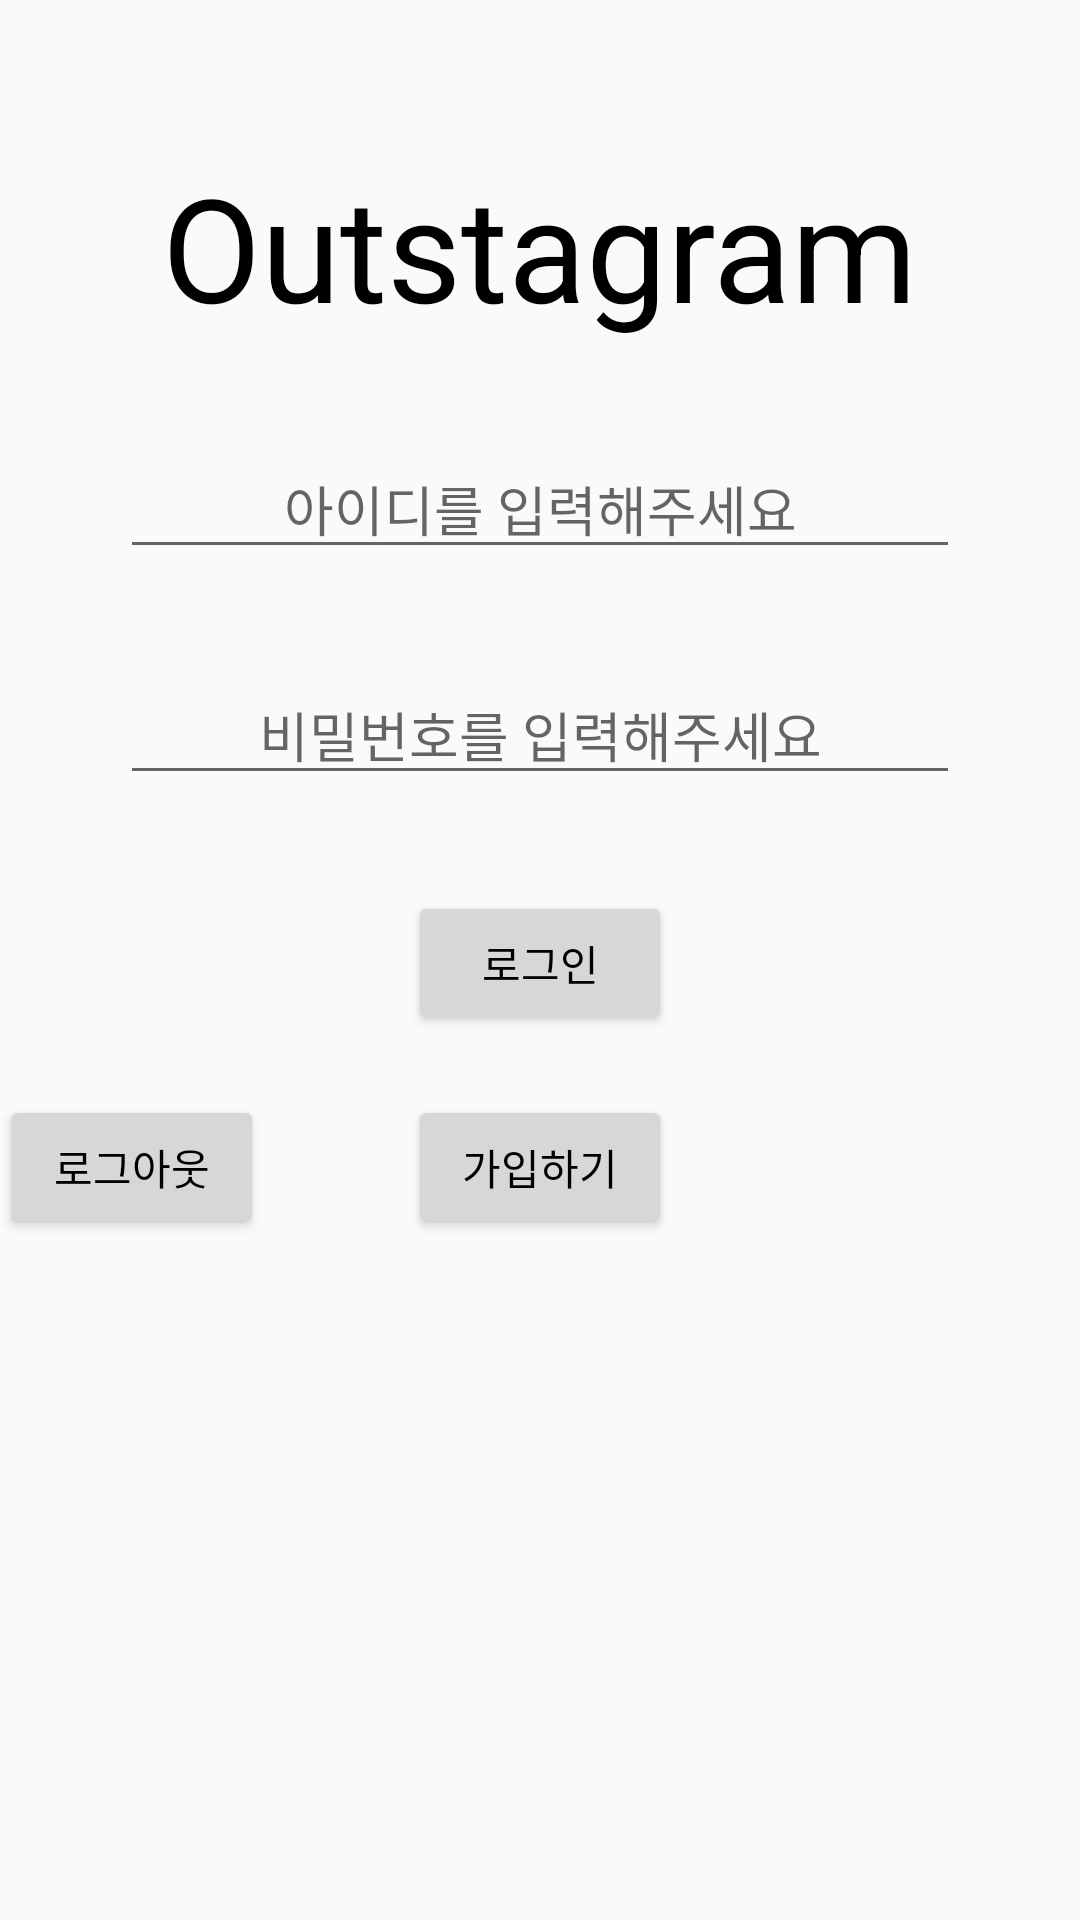

This screen was rendered from an Android layout file. Write that file and the resources it references.
<!-- AndroidManifest.xml: application theme AppTheme -->
<!-- res/layout/activity_email_sign_in.xml -->
<?xml version="1.0" encoding="utf-8"?>
<androidx.constraintlayout.widget.ConstraintLayout xmlns:android="http://schemas.android.com/apk/res/android"
    xmlns:app="http://schemas.android.com/apk/res-auto"
    xmlns:tools="http://schemas.android.com/tools"
    android:layout_width="match_parent"
    android:layout_height="match_parent"
    tools:context=".EmailSignUpActivity">


    <TextView
        android:id="@+id/signin_main_text"
        android:layout_width="wrap_content"
        android:layout_height="wrap_content"
        android:layout_marginTop="50dp"
        android:text="Outstagram"
        app:layout_constraintEnd_toEndOf="parent"
        app:layout_constraintStart_toStartOf="parent"
        app:layout_constraintTop_toTopOf="parent"
        android:textSize="48sp"
        />

    <EditText
        android:id="@+id/signin_username_inputbox"
        android:layout_width="match_parent"
        android:layout_height="wrap_content"
        android:hint="아이디를 입력해주세요"
        app:layout_constraintTop_toBottomOf="@id/signin_main_text"
        app:layout_constraintLeft_toLeftOf="parent"
        app:layout_constraintRight_toRightOf="parent"
        android:layout_marginTop="32dp"
        android:layout_marginLeft="40dp"
        android:layout_marginRight="40dp"
        android:gravity="center"

        />

    <EditText
        android:id="@+id/signin_password_inputbox"
        android:layout_width="match_parent"
        android:layout_height="wrap_content"
        android:hint="비밀번호를 입력해주세요"
        app:layout_constraintTop_toBottomOf="@id/signin_username_inputbox"
        app:layout_constraintLeft_toLeftOf="parent"
        app:layout_constraintRight_toRightOf="parent"
        android:layout_marginTop="32dp"
        android:layout_marginLeft="40dp"
        android:layout_marginRight="40dp"
        android:gravity="center"
        android:inputType="textPassword"

        />


    <Button
        android:id="@+id/signin_button"
        android:layout_width="wrap_content"
        android:layout_height="wrap_content"
        android:text="로그인"
        app:layout_constraintTop_toBottomOf="@id/signin_password_inputbox"
        app:layout_constraintLeft_toLeftOf="parent"
        app:layout_constraintRight_toRightOf="parent"
        android:layout_marginTop="32dp"
        android:gravity="center"
        />

    <Button
        android:id="@+id/signup_button"
        android:layout_width="wrap_content"
        android:layout_height="wrap_content"
        app:layout_constraintTop_toBottomOf="@id/signin_button"
        app:layout_constraintLeft_toLeftOf="parent"
        app:layout_constraintRight_toRightOf="parent"
        android:layout_marginTop="20dp"
        android:text="가입하기"
        />

    <Button
        android:id="@+id/logout"
        android:layout_width="wrap_content"
        android:layout_height="wrap_content"
        android:text="로그아웃"
        tools:layout_editor_absoluteX="50dp"
        tools:layout_editor_absoluteY="341dp"
        app:layout_constraintLeft_toLeftOf="parent"
        app:layout_constraintBaseline_toBaselineOf="@id/signup_button"/>

</androidx.constraintlayout.widget.ConstraintLayout>
<!-- resources referenced by this layout -->
<resources>
  <style name="AppTheme" parent="Theme.AppCompat.Light.DarkActionBar">
          
          <item name="colorPrimary">#ffffff</item>
          <item name="colorPrimaryDark">@color/colorPrimaryDark</item>
          <item name="colorAccent">@color/colorAccent</item>
          <item name="android:textColor">#000000</item>
          <item name="android:textColorPrimary">#000000</item>
          <item name="titleTextColor">#000000</item>
          <item name="actionMenuTextColor">#000000</item>
      </style>
  <!-- not gathered from this repository: default colours our renderer supplied (Android Studio template values) -->
  <color name="colorPrimaryDark">#FF3700B3</color>
  <color name="colorAccent">#FF03DAC5</color>
</resources>
